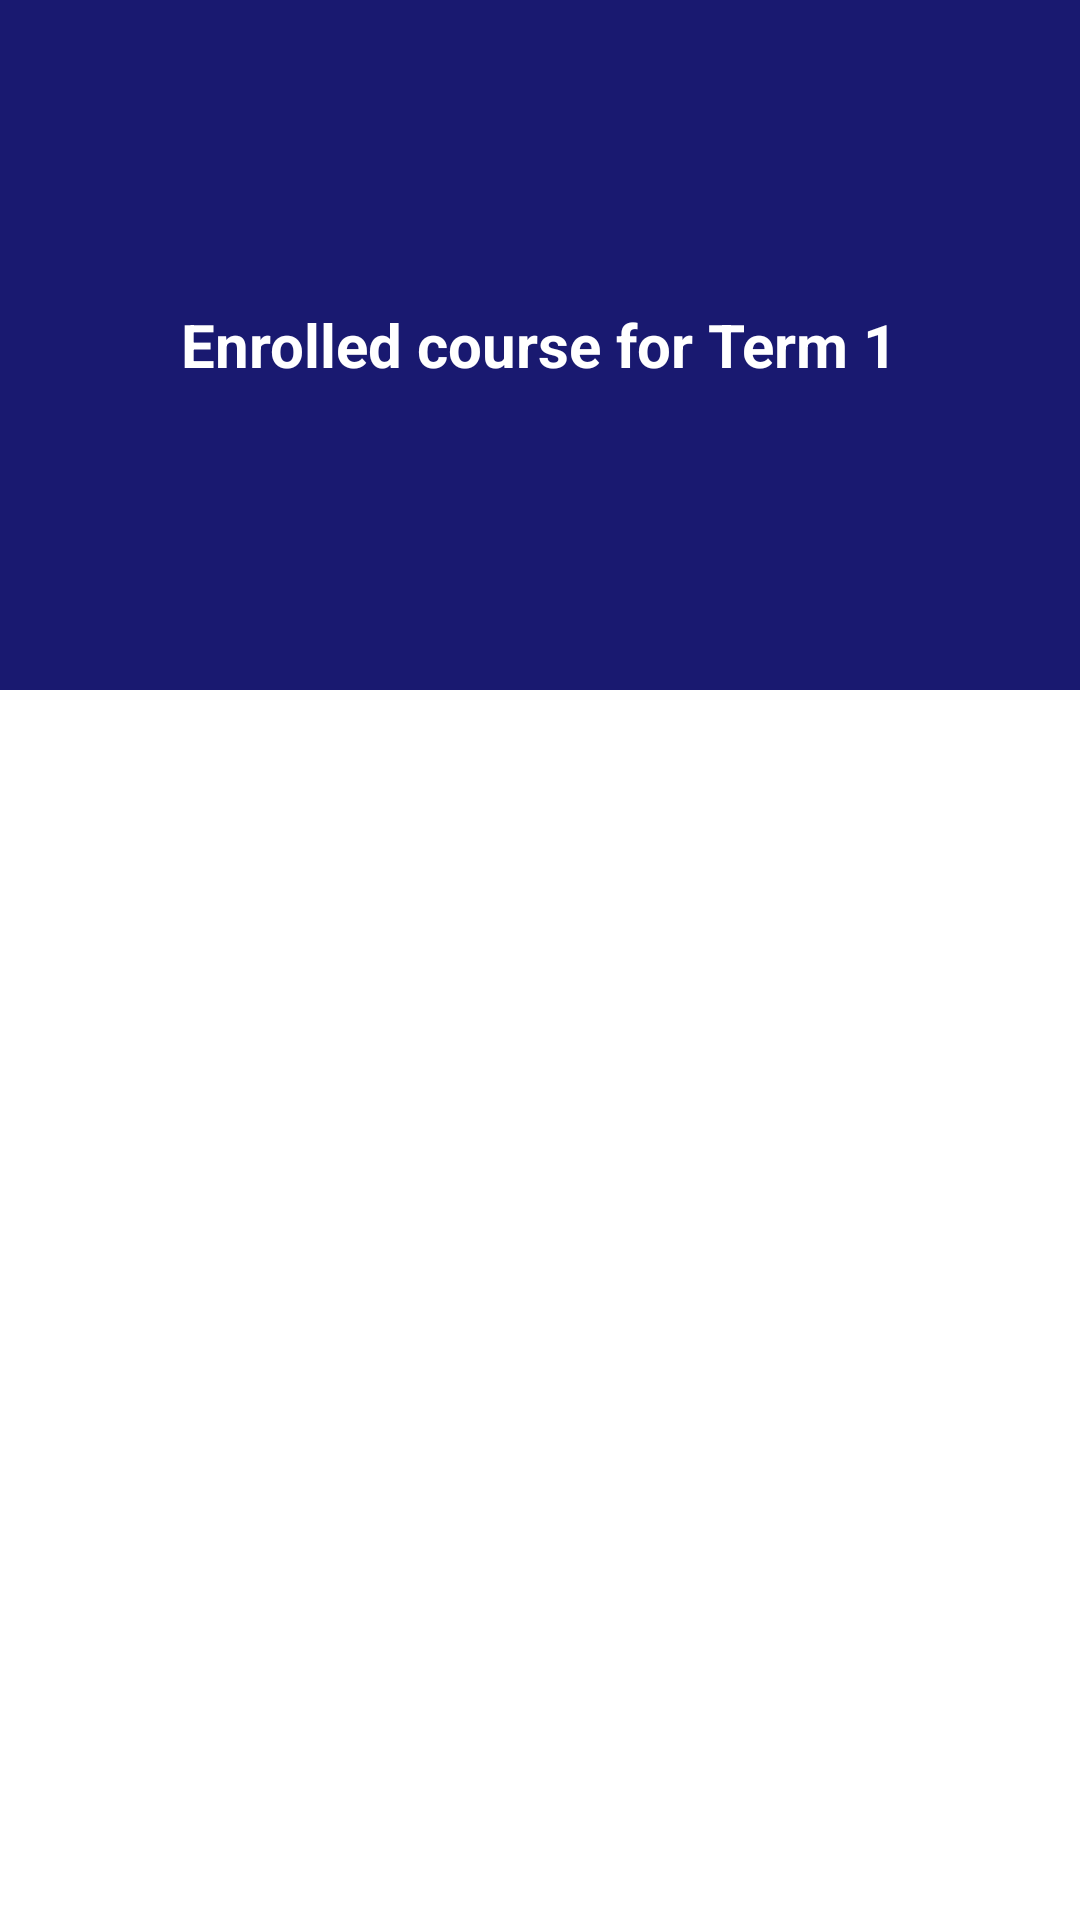

The Android layout XML behind this screen, and the referenced resources:
<!-- AndroidManifest.xml: application theme Theme.CourseRegistration -->
<!-- res/layout/fragment_term_one.xml -->
<?xml version="1.0" encoding="utf-8"?>
<androidx.constraintlayout.widget.ConstraintLayout
    xmlns:android="http://schemas.android.com/apk/res/android"
    xmlns:tools="http://schemas.android.com/tools"
    xmlns:app="http://schemas.android.com/apk/res-auto"
    android:layout_width="match_parent"
    android:layout_height="match_parent"
    tools:context=".ui.home.enrolledCourse.TermOneFragment">


    <LinearLayout
        android:layout_width="match_parent"
        android:layout_height="match_parent"
        android:orientation="vertical"
        app:layout_constraintBottom_toBottomOf="parent"
        app:layout_constraintEnd_toEndOf="parent"
        app:layout_constraintStart_toStartOf="parent"
        app:layout_constraintTop_toTopOf="parent">
        <RelativeLayout
            android:id="@+id/toolbar"
            android:layout_width="match_parent"
            android:background="@color/my_color"
            android:layout_height="230dp">


            <TextView
                android:layout_width="wrap_content"
                android:layout_height="wrap_content"
                android:gravity="center"
                android:layout_centerInParent="true"
                android:text="Enrolled course for Term 1"
                android:textColor="#fff"
                android:textSize="20sp"
                android:textStyle="bold" />

        </RelativeLayout>
        <RelativeLayout
            android:layout_width="match_parent"
            android:layout_height="match_parent">
            <androidx.recyclerview.widget.RecyclerView
                android:layout_margin="8dp"
                android:id="@+id/rvEnrolledCourseTermOne"
                android:layout_width="match_parent"
                android:layout_height="match_parent"/>
            <TextView
                android:id="@+id/emtyMsg"
                android:layout_width="wrap_content"
                android:layout_centerInParent="true"
                android:visibility="gone"
                android:textColor="#000"
                android:text="There is no course enrolled yet for Term 1"
                android:layout_height="wrap_content"/>
        </RelativeLayout>


    </LinearLayout>

</androidx.constraintlayout.widget.ConstraintLayout>
<!-- resources referenced by this layout -->
<resources>
  <color name="my_color">#191970</color>
  <style name="Theme.CourseRegistration" parent="Theme.MaterialComponents.DayNight.NoActionBar">
          
          <item name="colorPrimary">@color/purple_500</item>
          <item name="colorPrimaryVariant">@color/purple_700</item>
          <item name="colorOnPrimary">@color/white</item>
          
          <item name="colorSecondary">@color/teal_200</item>
          <item name="colorSecondaryVariant">@color/teal_700</item>
          <item name="colorOnSecondary">@color/black</item>
          
          <item name="android:statusBarColor" tools:targetApi="l">?attr/colorPrimaryVariant</item>
          
      </style>
  <color name="purple_500">#FF6200EE</color>
  <color name="purple_700">#FF3700B3</color>
  <color name="white">#FFFFFFFF</color>
  <color name="teal_200">#FF03DAC5</color>
  <color name="teal_700">#FF018786</color>
  <color name="black">#FF000000</color>
</resources>
